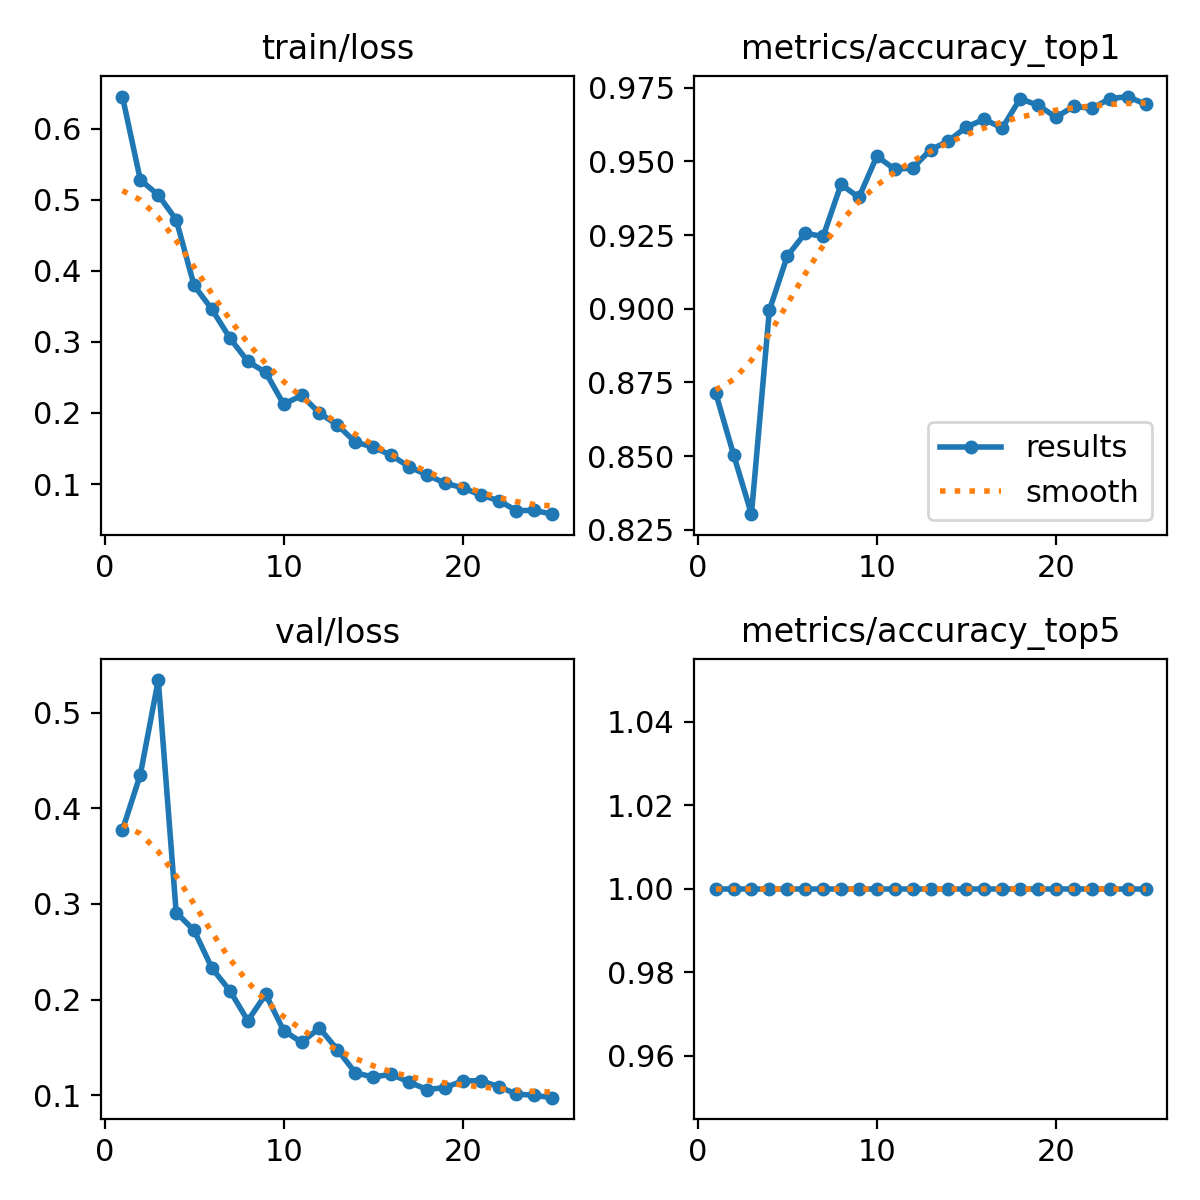

The table this chart was drawn from, first rows:
epoch, time, train/loss, metrics/accuracy_top1, metrics/accuracy_top5, val/loss, lr/pg0, lr/pg1, lr/pg2
1, 164.6, 0.6454, 0.8715, 1, 0.3773, 0.0004153, 0.0004153, 0.0004153
2, 325.8, 0.528, 0.8505, 1, 0.4352, 0.000799, 0.000799, 0.000799
3, 479.9, 0.5069, 0.8303, 1, 0.534, 0.00115, 0.00115, 0.00115
4, 635.3, 0.4721, 0.8995, 1, 0.2911, 0.001102, 0.001102, 0.001102
5, 787.1, 0.3796, 0.9179, 1, 0.2724, 0.001052, 0.001052, 0.001052
6, 940.5, 0.3458, 0.9256, 1, 0.2328, 0.001002, 0.001002, 0.001002
7, 1093, 0.3054, 0.9245, 1, 0.2094, 0.000953, 0.000953, 0.000953
8, 1244, 0.2726, 0.9422, 1, 0.1781, 0.0009035, 0.0009035, 0.0009035
9, 1396, 0.2571, 0.9378, 1, 0.2056, 0.000854, 0.000854, 0.000854
10, 1550, 0.2123, 0.9518, 1, 0.1677, 0.0008045, 0.0008045, 0.0008045
11, 1702, 0.2247, 0.9474, 1, 0.1555, 0.000755, 0.000755, 0.000755
12, 1853, 0.1999, 0.9477, 1, 0.1703, 0.0007055, 0.0007055, 0.0007055
13, 2007, 0.1832, 0.954, 1, 0.1478, 0.000656, 0.000656, 0.000656
14, 2158, 0.1591, 0.9569, 1, 0.1237, 0.0006065, 0.0006065, 0.0006065
15, 2309, 0.152, 0.9617, 1, 0.119, 0.000557, 0.000557, 0.000557
16, 2467, 0.1406, 0.9643, 1, 0.1222, 0.0005075, 0.0005075, 0.0005075
17, 2625, 0.1244, 0.9613, 1, 0.1139, 0.000458, 0.000458, 0.000458
18, 2779, 0.1129, 0.9713, 1, 0.1061, 0.0004085, 0.0004085, 0.0004085
19, 2934, 0.1013, 0.9691, 1, 0.1081, 0.000359, 0.000359, 0.000359
20, 3085, 0.09476, 0.965, 1, 0.1151, 0.0003095, 0.0003095, 0.0003095
21, 3239, 0.08451, 0.9687, 1, 0.1154, 0.00026, 0.00026, 0.00026
22, 3390, 0.07677, 0.968, 1, 0.1092, 0.0002105, 0.0002105, 0.0002105
23, 3541, 0.06259, 0.9713, 1, 0.1014, 0.000161, 0.000161, 0.000161
24, 3691, 0.06293, 0.972, 1, 0.1, 0.0001115, 0.0001115, 0.0001115
25, 3842, 0.0576, 0.9694, 1, 0.0976, 6.2e-05, 6.2e-05, 6.2e-05
